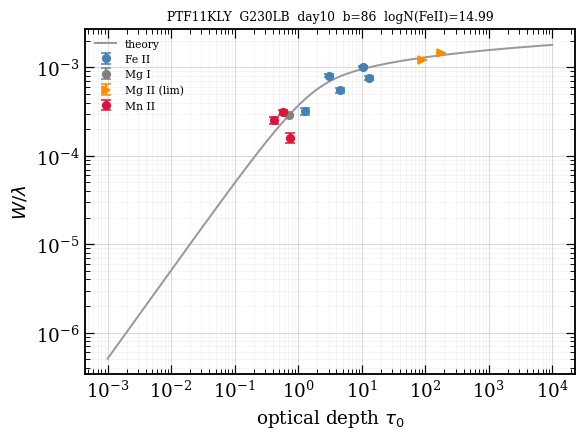

The file beside this chart, header and first rows:
ion, logN, logN_err, n_lines, limit, adopted_eligible, exclude_reason
Fe II, 14.99, 0.046, 5, , no, type_Ia_photosphere
Mg I, 12.9, 0.077, 1, , , 
Mg II, 15.77, 0.028, 2, >, , 
Mn II, 13.66, 0.051, 3, , , 
